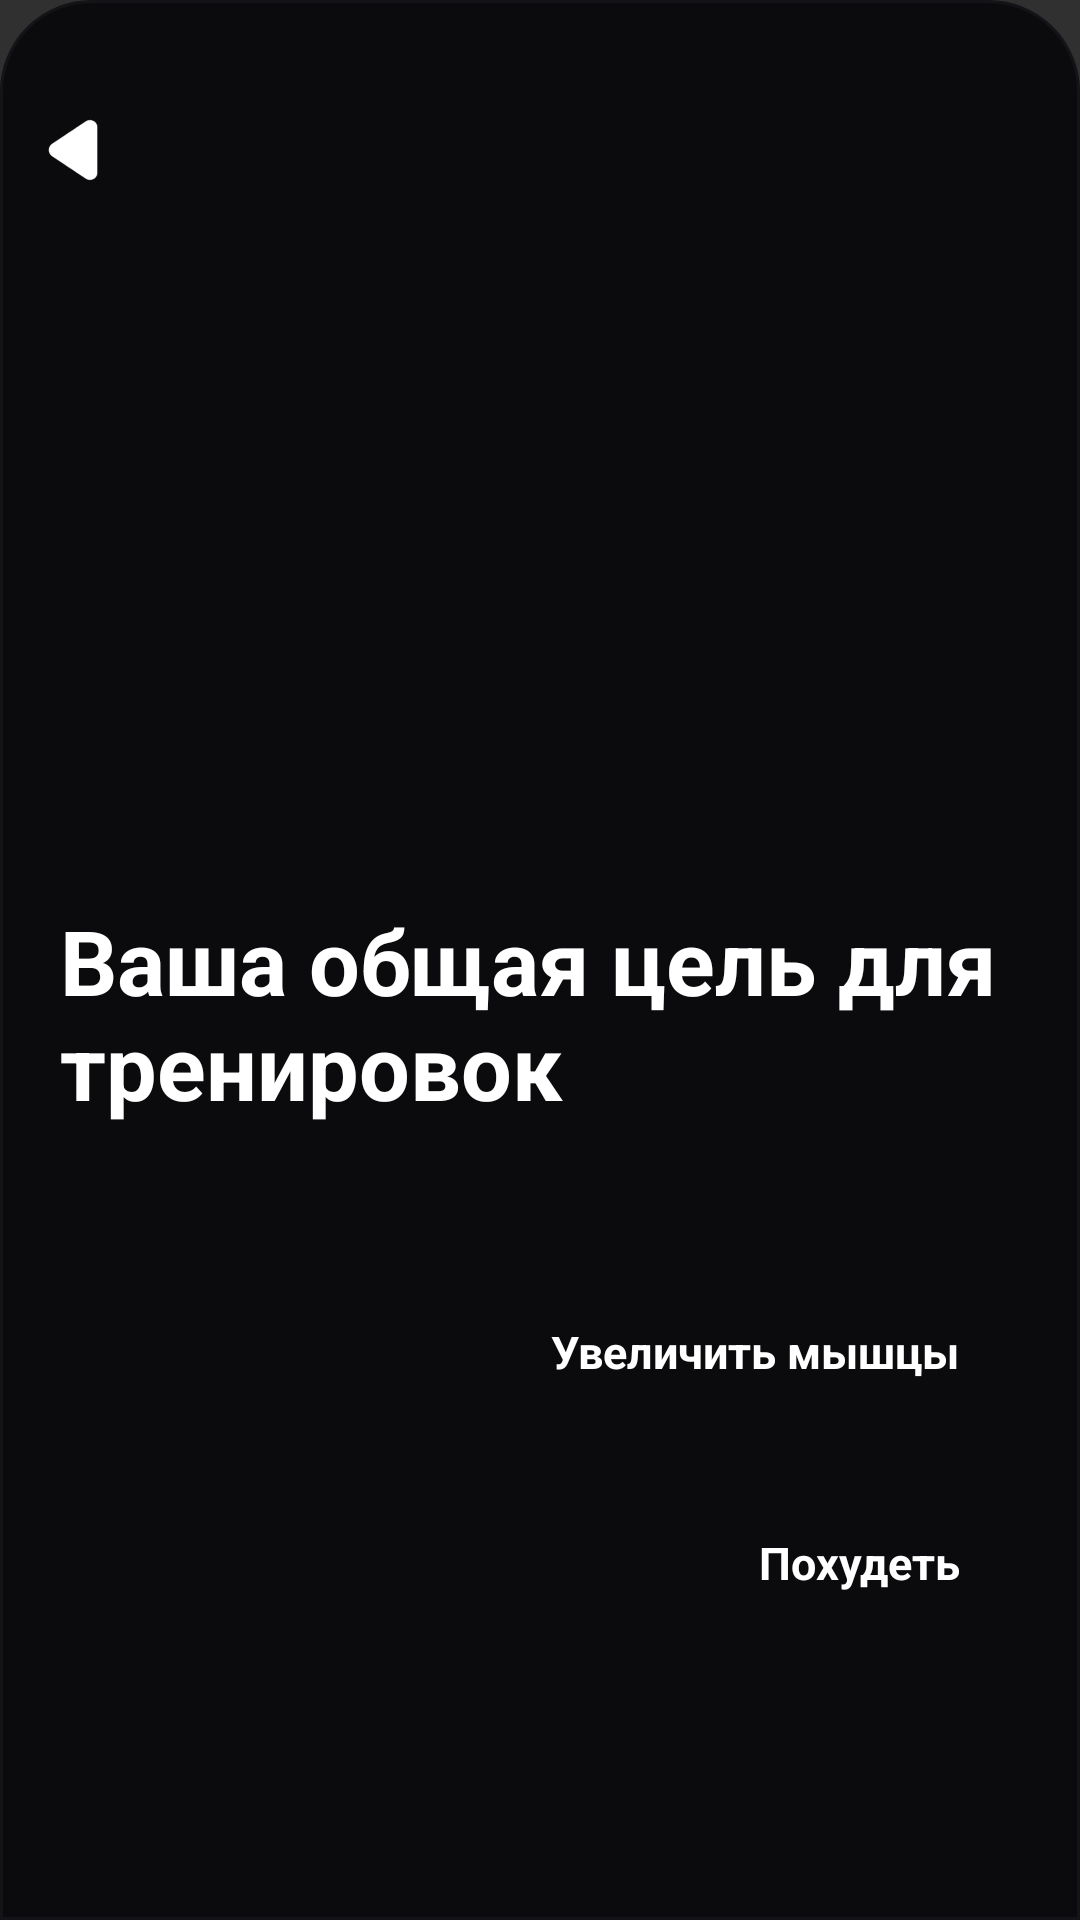

This screen was rendered from an Android layout file. Write that file and the resources it references.
<!-- AndroidManifest.xml: application theme Theme.Design.NoActionBar -->
<!-- res/layout/add_p_workout.xml -->
<?xml version="1.0" encoding="utf-8"?>
<RelativeLayout xmlns:android="http://schemas.android.com/apk/res/android"
    android:id="@+id/add_p_workout"
    android:layout_width="match_parent"
    android:layout_height="wrap_content"
    android:background="@drawable/rounded_top"
    android:fontFamily="sans-serif">

    <View
        android:layout_width="80dp"
        android:layout_height="4dp"
        android:layout_centerHorizontal="true"
        android:layout_marginTop="5dp"
        android:background="@drawable/handle_background" />

    <FrameLayout
        android:id="@+id/back"
        android:layout_width="30dp"
        android:layout_height="30dp"
        android:layout_marginStart="10dp"
        android:layout_marginTop="35dp"
        android:onClick="backSheet">
        <ImageView
            android:id="@+id/btn_plus"
            android:layout_width="match_parent"
            android:layout_height="match_parent"
            android:layout_gravity="center"
            android:src="@drawable/back" />
    </FrameLayout>

        <RelativeLayout
            android:id="@+id/title_p1"

            android:layout_width="match_parent"
            android:layout_height="wrap_content"
            android:layout_marginTop="300dp">

        <TextView
            android:id="@+id/head"
            android:layout_width="wrap_content"
            android:layout_height="wrap_content"
            android:layout_marginStart="20dp"
            android:layout_marginEnd="20dp"
            android:text="Ваша общая цель для тренировок"
            android:textColor="#FFFFFF"
            android:textSize="30sp"
            android:textStyle="bold" />
    </RelativeLayout>

    <TextView
    android:id="@+id/muscle"
    android:layout_width="wrap_content"
    android:layout_height="wrap_content"
    android:layout_below="@+id/title_p1"
    android:layout_alignParentEnd="true"
    android:layout_marginTop="50dp"
    android:layout_marginEnd="20dp"
    android:paddingBottom="15dp"
    android:paddingTop="15dp"
    android:paddingStart="20dp"
    android:paddingEnd="20dp"
    android:text="Увеличить мышцы"
        android:textSize="15sp"
    android:textColor="#FFFFFF"
    android:textStyle="bold"
    android:background="@drawable/done_btn_selector2"
    android:gravity="center" />

    <TextView
        android:id="@+id/slim"
        android:layout_width="wrap_content"
        android:layout_height="wrap_content"
        android:layout_below="@+id/muscle"
        android:layout_alignParentEnd="true"
        android:layout_marginTop="20dp"
        android:layout_marginEnd="20dp"
        android:paddingBottom="15dp"
        android:paddingTop="15dp"
        android:paddingStart="20dp"
        android:paddingEnd="20dp"
        android:text="Похудеть"
        android:textSize="15sp"
        android:textColor="#FFFFFF"
        android:textStyle="bold"
        android:background="@drawable/done_btn_selector2"
        android:gravity="center" />

    <View
    android:layout_width="match_parent"
    android:layout_height="match_parent" />
    </RelativeLayout>
<!-- resources referenced by this layout -->
<resources>
  <!-- drawable back: png bitmap (drawable, 3368 bytes) -->
  <!-- drawable done_btn_selector2 (drawable) -->
  <?xml version="1.0" encoding="utf-8"?>
  <selector xmlns:android="http://schemas.android.com/apk/res/android">
      
      <item android:state_selected="true" android:drawable="@drawable/enter_btn4" />
      
      <item android:drawable="@drawable/enter_btn" />
  </selector>
  <!-- drawable rounded_top (drawable) -->
  <?xml version="1.0" encoding="utf-8"?>
  <shape xmlns:android="http://schemas.android.com/apk/res/android"
      android:shape="rectangle">
      <solid android:color="#0B0B0E" />
      <corners android:topLeftRadius="30dp" android:topRightRadius="30dp" />
      <stroke android:width="1dp" android:color="#141418"/>
  </shape>
  <!-- drawable enter_btn4 (drawable) -->
  <?xml version="1.0" encoding="utf-8"?>
  <shape xmlns:android="http://schemas.android.com/apk/res/android"
      android:shape="rectangle">
      <corners android:radius="50dp" />
      <solid android:color="#0B0B0E"/>
      <stroke android:width="2dp" android:color="#606062"/>
  </shape>
</resources>
